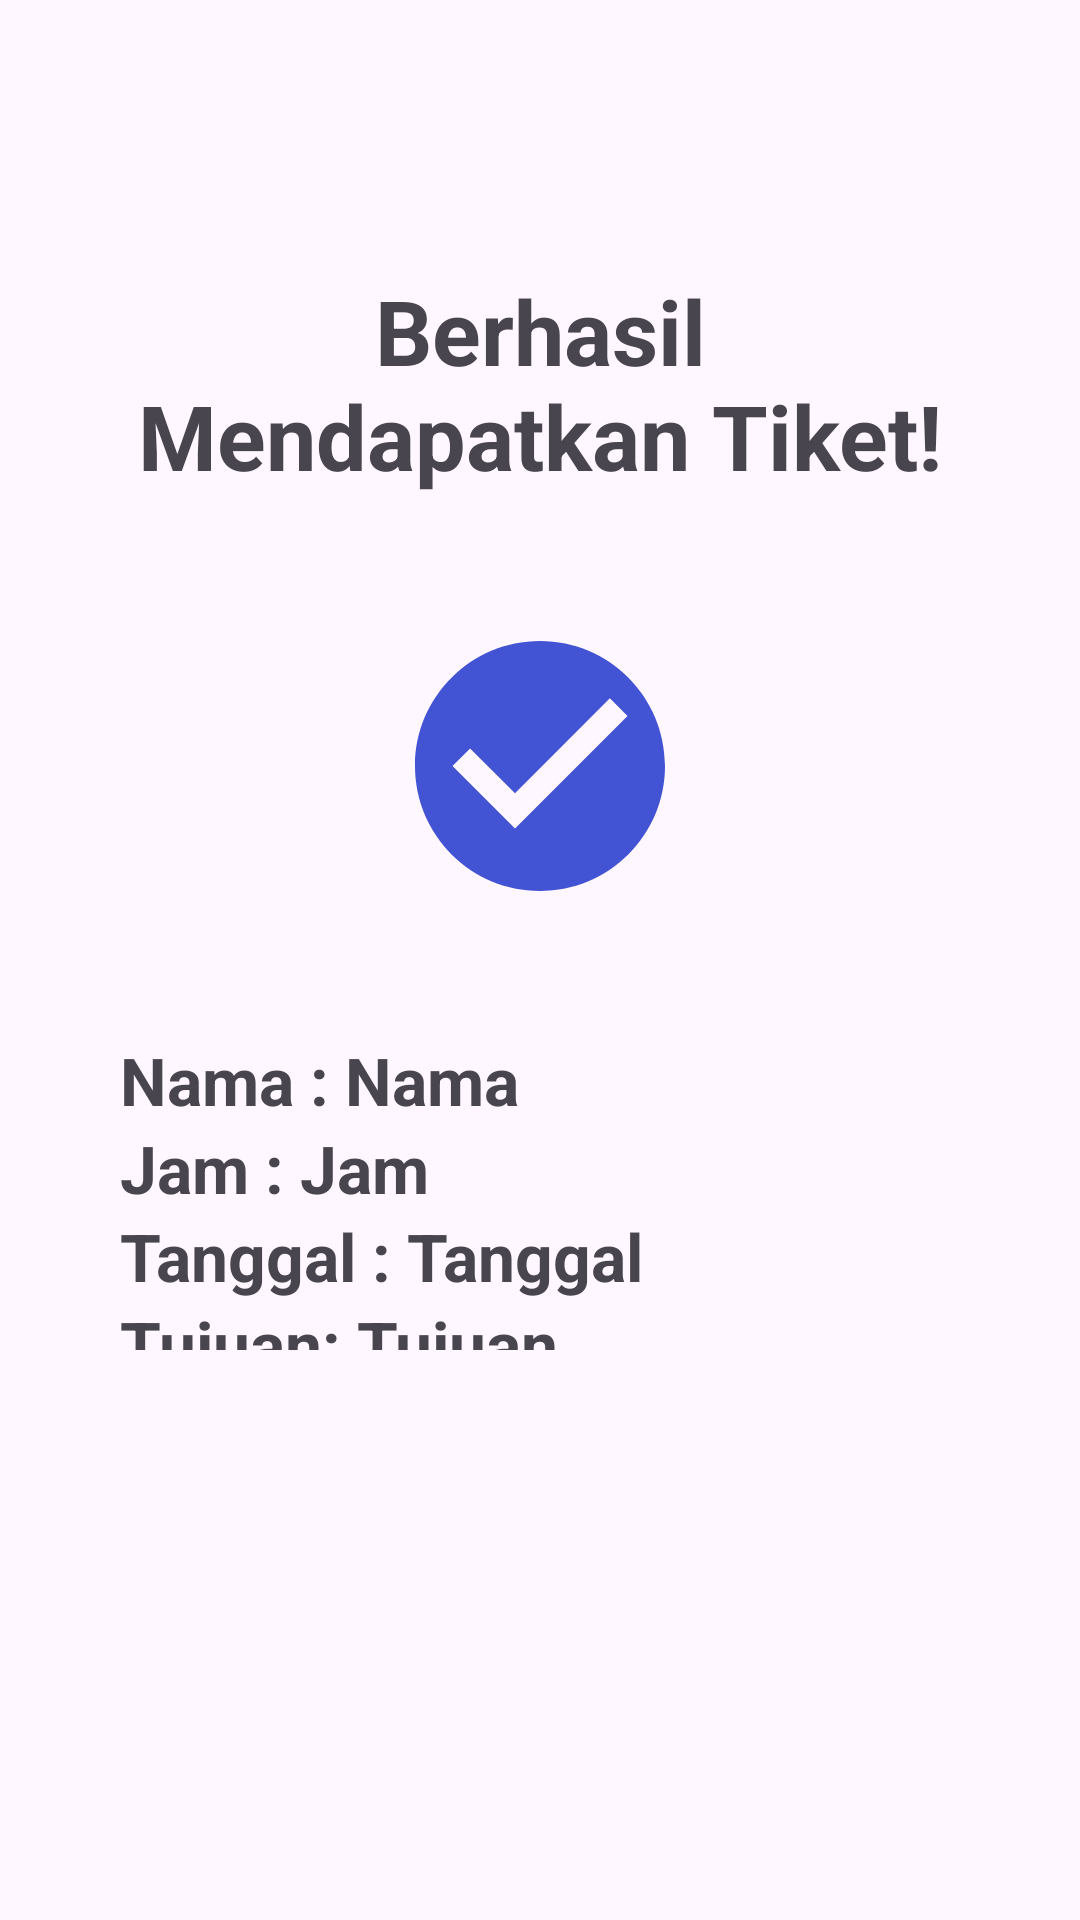

Android layout source for this screen:
<!-- AndroidManifest.xml: application theme Theme.PemesananTiket -->
<!-- res/layout/activity_berhasil.xml -->
<?xml version="1.0" encoding="utf-8"?>
<LinearLayout xmlns:android="http://schemas.android.com/apk/res/android"
    xmlns:app="http://schemas.android.com/apk/res-auto"
    xmlns:tools="http://schemas.android.com/tools"
    android:id="@+id/main"
    android:layout_width="match_parent"
    android:layout_height="match_parent"
    android:orientation="vertical"
    android:padding="40dp"
    android:gravity="center"
    tools:context=".BerhasilActivity">

    <TextView
        android:layout_width="match_parent"
        android:layout_height="wrap_content"
        android:textSize="30sp"
        android:layout_marginTop="50dp"
        android:textStyle="bold"
        android:gravity="center"
        android:text="Berhasil Mendapatkan Tiket!"/>

    <ImageView
        android:layout_width="100dp"
        android:layout_height="100dp"
        android:layout_marginVertical="40dp"
        android:background="@drawable/baseline_check_circle_24"/>

    <TextView
        android:id="@+id/txt_nama"
        android:layout_width="match_parent"
        android:layout_height="wrap_content"
        android:textStyle="bold"
        android:textSize="22sp"
        android:text="Nama : Nama"/>
    <TextView
        android:id="@+id/txt_jam"
        android:layout_width="match_parent"
        android:layout_height="wrap_content"
        android:textStyle="bold"
        android:textSize="22sp"
        android:text="Jam : Jam"/>
    <TextView
        android:id="@+id/txt_tanggal"
        android:layout_width="match_parent"
        android:layout_height="wrap_content"
        android:textStyle="bold"
        android:textSize="22sp"
        android:text="Tanggal : Tanggal"/>
    <TextView
        android:id="@+id/txt_tujuan"
        android:layout_width="match_parent"
        android:layout_height="wrap_content"
        android:textStyle="bold"
        android:textSize="22sp"
        android:layout_marginBottom="150dp"
        android:text="Tujuan: Tujuan"/>


</LinearLayout>
<!-- resources referenced by this layout -->
<resources>
  <!-- drawable baseline_check_circle_24 (drawable) -->
  <vector xmlns:android="http://schemas.android.com/apk/res/android" android:height="24dp" android:tint="#4253D3" android:viewportHeight="24" android:viewportWidth="24" android:width="24dp">
        
      <path android:fillColor="@android:color/white" android:pathData="M12,2C6.48,2 2,6.48 2,12s4.48,10 10,10 10,-4.48 10,-10S17.52,2 12,2zM10,17l-5,-5 1.41,-1.41L10,14.17l7.59,-7.59L19,8l-9,9z"/>
      
  </vector>
  <style name="Theme.PemesananTiket" parent="Base.Theme.PemesananTiket" />
  <style name="Base.Theme.PemesananTiket" parent="Theme.Material3.DayNight.NoActionBar">
          
          
      </style>
</resources>
